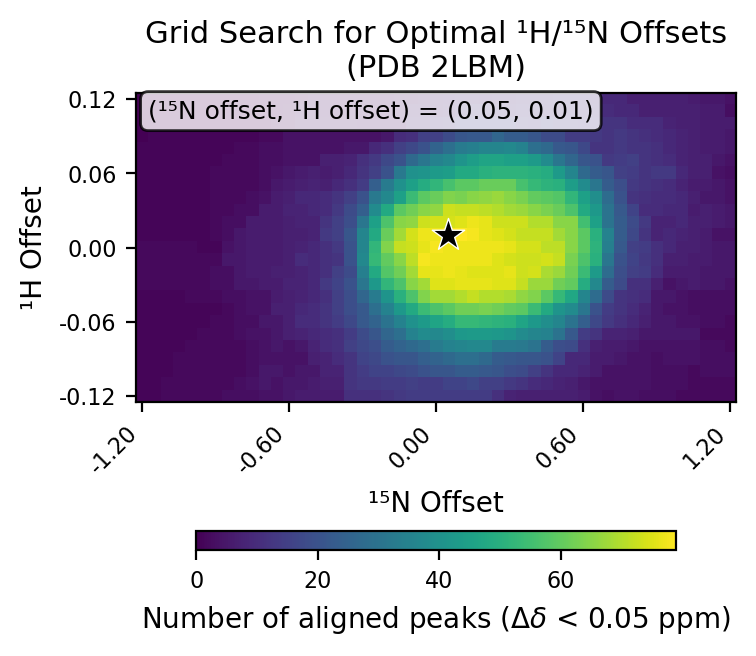

The table this chart was drawn from, first rows:
# h_min, -0.12
# h_max, 0.12
# h_step, 0.01
# n_min, -1.2
# n_max, 1.2
# n_step, 0.05
# cutoff, 0.05
h_values, -0.12, -0.11, -0.1, -0.09, -0.08, -0.07, -0.06, -0.05, -0.04, -0.03, -0.02, -0.01, 0.0, 0.01, 0.02, 0.03, 0.04, 0.05, 0.06, 0.07, 0.08, 0.09, 0.1
n_values, -1.2, -1.15, -1.1, -1.05, -1.0, -0.95, -0.9, -0.85, -0.8, -0.75, -0.7, -0.65, -0.6, -0.55, -0.5, -0.45, -0.4, -0.35, -0.3, -0.25, -0.2, -0.15, -0.1
-0.12, 1, 1, 2, 2, 2, 2, 2, 3, 3, 3, 4, 4, 5, 6, 6, 6, 6, 11, 11, 11, 12, 13, 14
-0.11, 1, 1, 2, 2, 2, 2, 2, 2, 3, 4, 5, 4, 5, 5, 6, 7, 7, 12, 13, 13, 14, 14, 15
-0.1, 1, 1, 1, 2, 2, 2, 2, 2, 2, 3, 5, 5, 4, 5, 5, 8, 8, 12, 14, 16, 16, 17, 18
-0.09, 1, 1, 1, 2, 2, 2, 2, 2, 2, 3, 4, 4, 4, 4, 7, 8, 10, 12, 16, 17, 20, 21, 21
-0.08, 1, 1, 1, 1, 2, 2, 2, 2, 2, 3, 4, 5, 4, 5, 8, 10, 11, 15, 17, 19, 23, 25, 27
-0.07, 1, 1, 1, 1, 1, 2, 2, 2, 3, 4, 4, 5, 7, 8, 9, 10, 11, 14, 18, 21, 26, 29, 35
-0.06, 1, 1, 1, 1, 1, 1, 2, 2, 3, 3, 5, 5, 7, 10, 10, 12, 14, 17, 22, 25, 30, 35, 40
-0.05, 1, 1, 1, 1, 1, 1, 1, 2, 3, 4, 4, 7, 7, 9, 10, 12, 15, 19, 22, 29, 35, 42, 48
-0.04, 1, 1, 1, 1, 2, 2, 2, 3, 3, 4, 4, 6, 7, 8, 9, 11, 15, 19, 26, 33, 41, 50, 57
-0.03, 2, 2, 2, 2, 2, 2, 3, 3, 5, 5, 6, 6, 8, 8, 9, 13, 16, 20, 31, 42, 52, 57, 65
-0.02, 2, 2, 2, 2, 2, 2, 3, 3, 5, 6, 6, 7, 7, 8, 9, 11, 15, 18, 34, 48, 58, 62, 68
-0.01, 2, 2, 2, 2, 2, 2, 2, 5, 5, 6, 6, 6, 7, 10, 9, 11, 12, 20, 37, 53, 60, 65, 71
0.0, 2, 2, 2, 2, 2, 1, 1, 4, 5, 6, 6, 6, 7, 8, 9, 11, 13, 20, 36, 52, 64, 72, 73
0.01, 1, 1, 1, 1, 1, 1, 2, 3, 5, 6, 6, 6, 7, 7, 8, 13, 15, 21, 36, 48, 61, 68, 74
0.02, 1, 1, 1, 1, 1, 1, 2, 3, 3, 6, 6, 6, 7, 8, 8, 12, 15, 19, 31, 45, 57, 65, 66
0.03, 1, 1, 1, 1, 1, 1, 2, 2, 3, 3, 6, 6, 8, 8, 9, 10, 13, 18, 24, 38, 48, 59, 62
0.04, 1, 1, 1, 1, 1, 1, 2, 2, 2, 3, 4, 6, 7, 9, 9, 10, 12, 15, 20, 32, 37, 45, 54
0.05, 1, 1, 1, 1, 1, 1, 2, 2, 2, 2, 3, 5, 6, 7, 8, 7, 9, 11, 14, 24, 33, 40, 45
0.06, 1, 1, 1, 1, 1, 1, 2, 2, 2, 2, 3, 4, 5, 6, 7, 6, 7, 9, 12, 15, 20, 32, 40
0.07, 1, 1, 1, 1, 1, 1, 1, 2, 2, 2, 3, 3, 4, 4, 4, 7, 7, 8, 11, 13, 17, 20, 27
0.08, 1, 1, 1, 1, 1, 1, 1, 1, 2, 2, 3, 3, 4, 4, 4, 4, 4, 5, 5, 9, 11, 15, 17
0.09, 0, 1, 1, 1, 1, 1, 1, 1, 1, 1, 2, 2, 4, 4, 4, 4, 4, 4, 4, 4, 5, 10, 11
0.1, 0, 0, 0, 0, 0, 0, 0, 0, 0, 0, 0, 2, 2, 4, 4, 4, 4, 4, 3, 3, 3, 3, 8
0.11, 0, 0, 0, 0, 0, 0, 0, 0, 0, 0, 1, 1, 2, 3, 3, 3, 3, 3, 3, 3, 3, 4, 6
0.12, 0, 0, 0, 0, 0, 0, 0, 0, 0, 0, 1, 1, 1, 2, 3, 3, 3, 3, 3, 3, 3, 4, 4
best_n_offset, 0.05
best_h_offset, 0.01
best_count, 79
